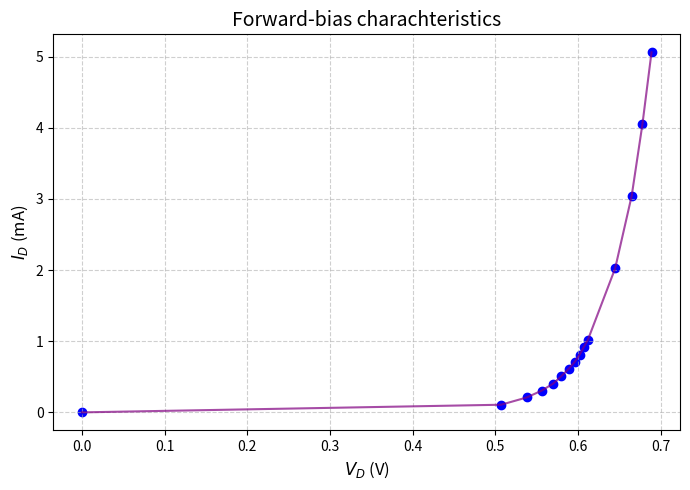

Here is the Python script that generated this plot:
import matplotlib.pyplot as plt
import numpy as np

# V_D values
x_values = [0, # Extended to origin
            0.507,
            0.538,
            0.556,
            0.57,
            0.58,
            0.589,
            0.596,
            0.602,
            0.607,
            0.612,
            0.645,
            0.665,
            0.678,
            0.689]

# I_D calues
y_values = [0, # Extended to origin
            0.107356066,
            0.209349388,
            0.304664576,
            0.403723566,
            0.509966609,
            0.614185976,
            0.707275119,
            0.810482647,
            0.915713852,
            1.017909542,
            2.022665183,
            3.041586563,
            4.048365881,
            5.059192553] # I_D

# Convert to numpy arrays for calculations
x = np.array(x_values)
y = np.array(y_values)

# --- Plot settings ---
plt.figure(figsize=(7,5))

# Scatter plot of points
plt.scatter(x, y, color="blue", marker="o", label="Data points")

# Connect points with a line
plt.plot(x, y, color="purple", linestyle="-", alpha=0.7)

# Axis labels with subscript (using LaTeX formatting)
plt.xlabel(r"$V_{D}$ (V)", fontsize=12)
plt.ylabel(r"$I_{D}$ (mA)", fontsize=12)

# Formatting
plt.title("Forward-bias charachteristics", fontsize=14)
plt.grid(True, linestyle="--", alpha=0.6)
plt.tight_layout()

plt.show()